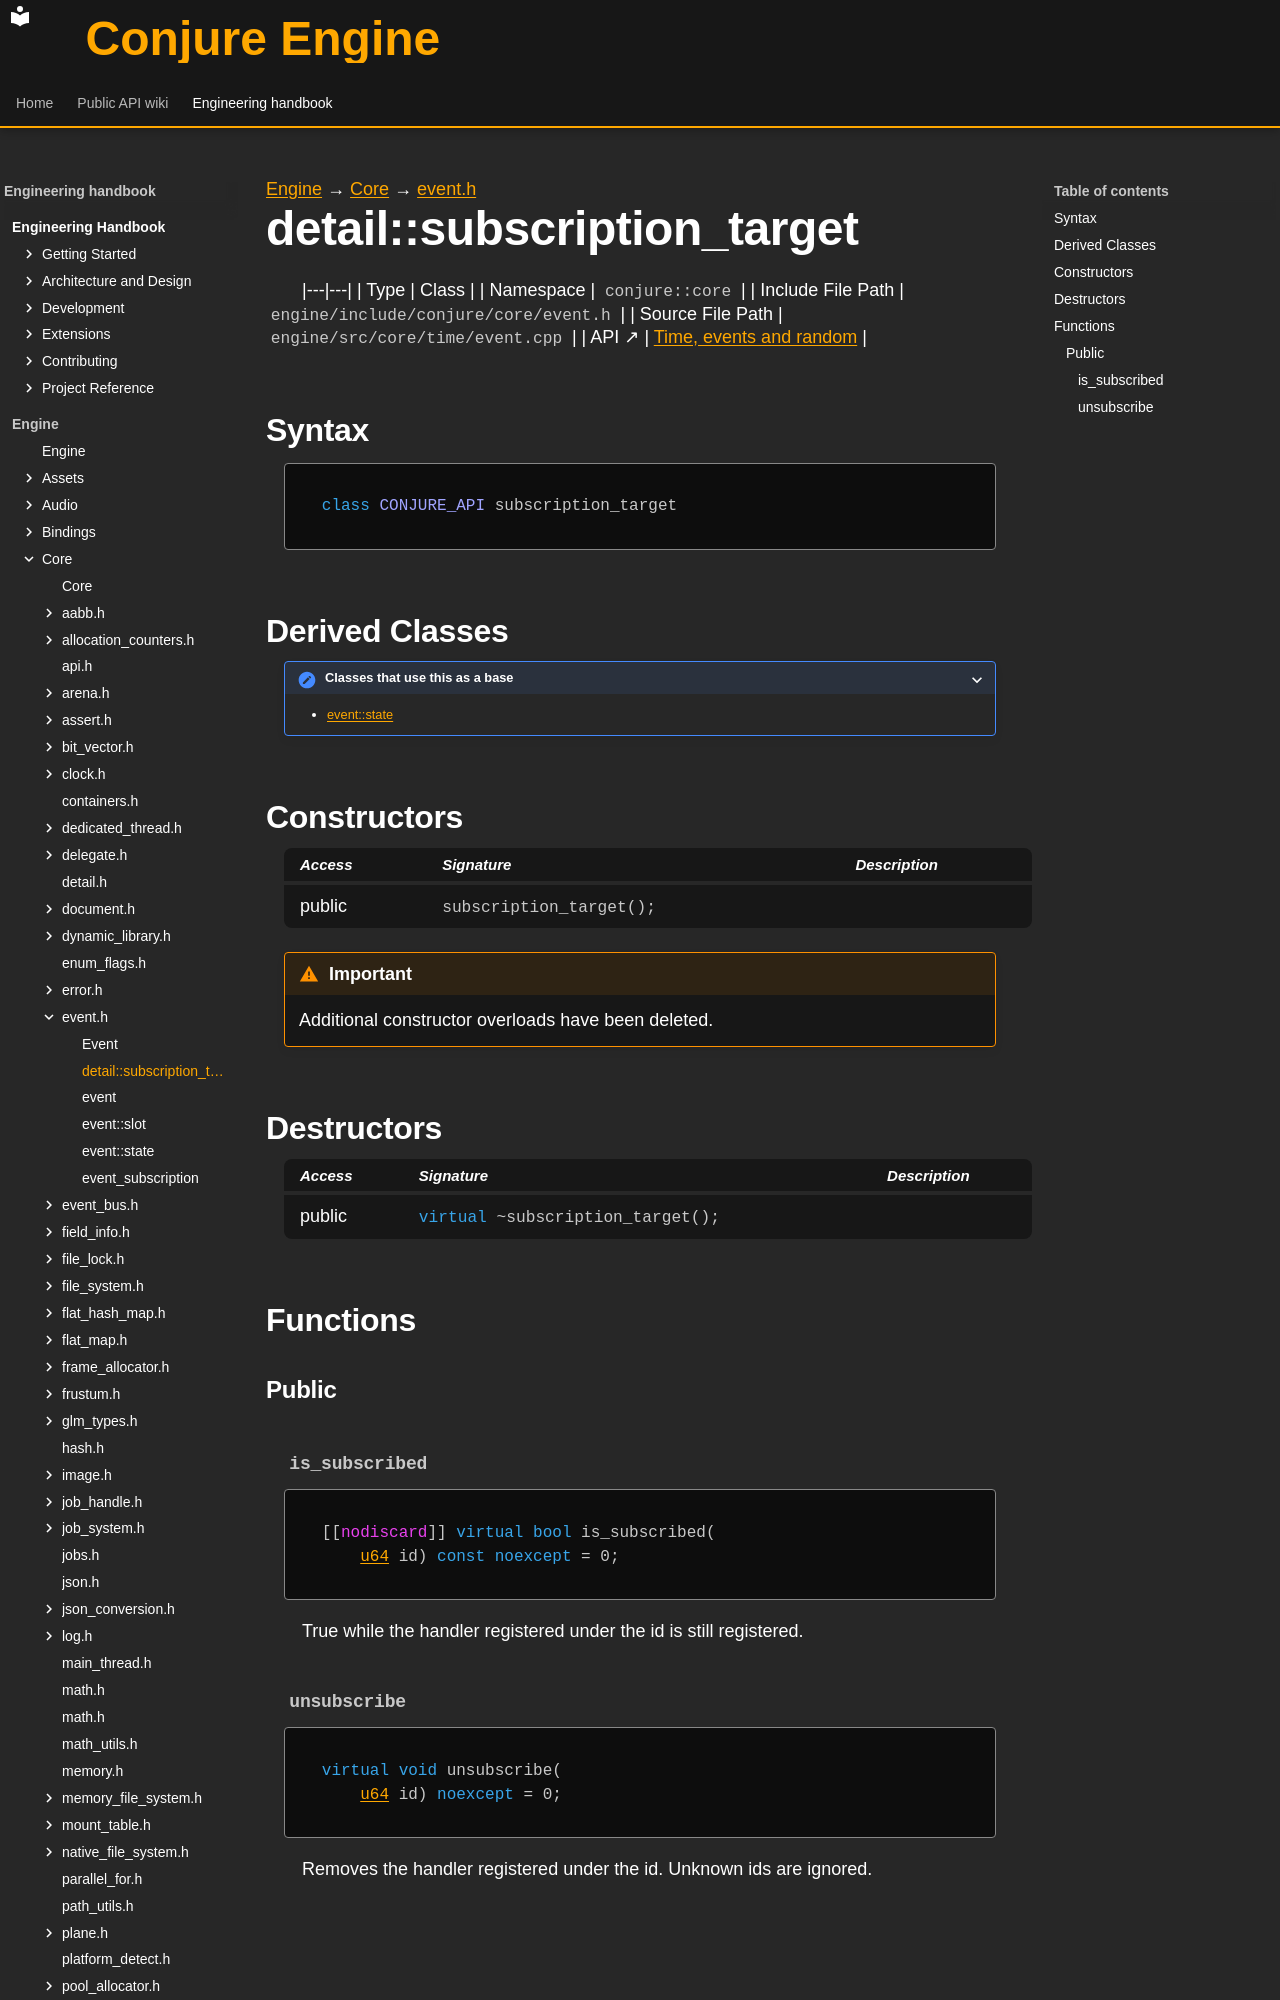

repository: Dozer90/Conjure-Engine · page: handbook/engine/core/event/detail-subscription-target.html · generator: mkdocs

---
kind: class
---

[Engine](../../../engine.md) → [Core](../../core.md) → [event.h](../event.md)

# detail::subscription_target
<!-- doc-template:type -->

|---|---|
| Type | Class |
| Namespace | `conjure::core` |
| Include File Path | `engine/include/conjure/core/event.h` |
| Source File Path | `engine/src/core/time/event.cpp` |
| API ↗ | [Time, events and random](../../../../api/core/time-and-events.md) |

## Syntax

```cpp
class CONJURE_API subscription_target
```

## Derived Classes


<details><summary>Classes that use this as a base</summary>

<ul>

<li><a href="event-state.html">event::state</a></li>

</ul>

</details>

## Constructors

<table class="member-table">
<thead><tr><th>Access</th><th>Signature</th><th>Description</th></tr></thead>
<tbody>
<tr><td>public</td><td><code class="signature">subscription_target();</code></td><td></td></tr>
</tbody>
</table>

<div class="admonition important" role="note"><p class="admonition-title">Important</p><p>Additional constructor overloads have been deleted.</p></div>

## Destructors

<table class="member-table">
<thead><tr><th>Access</th><th>Signature</th><th>Description</th></tr></thead>
<tbody>
<tr><td>public</td><td><code class="signature"><span class="k">virtual</span> ~subscription_target();</code></td><td></td></tr>
</tbody>
</table>



## Functions

### Public
